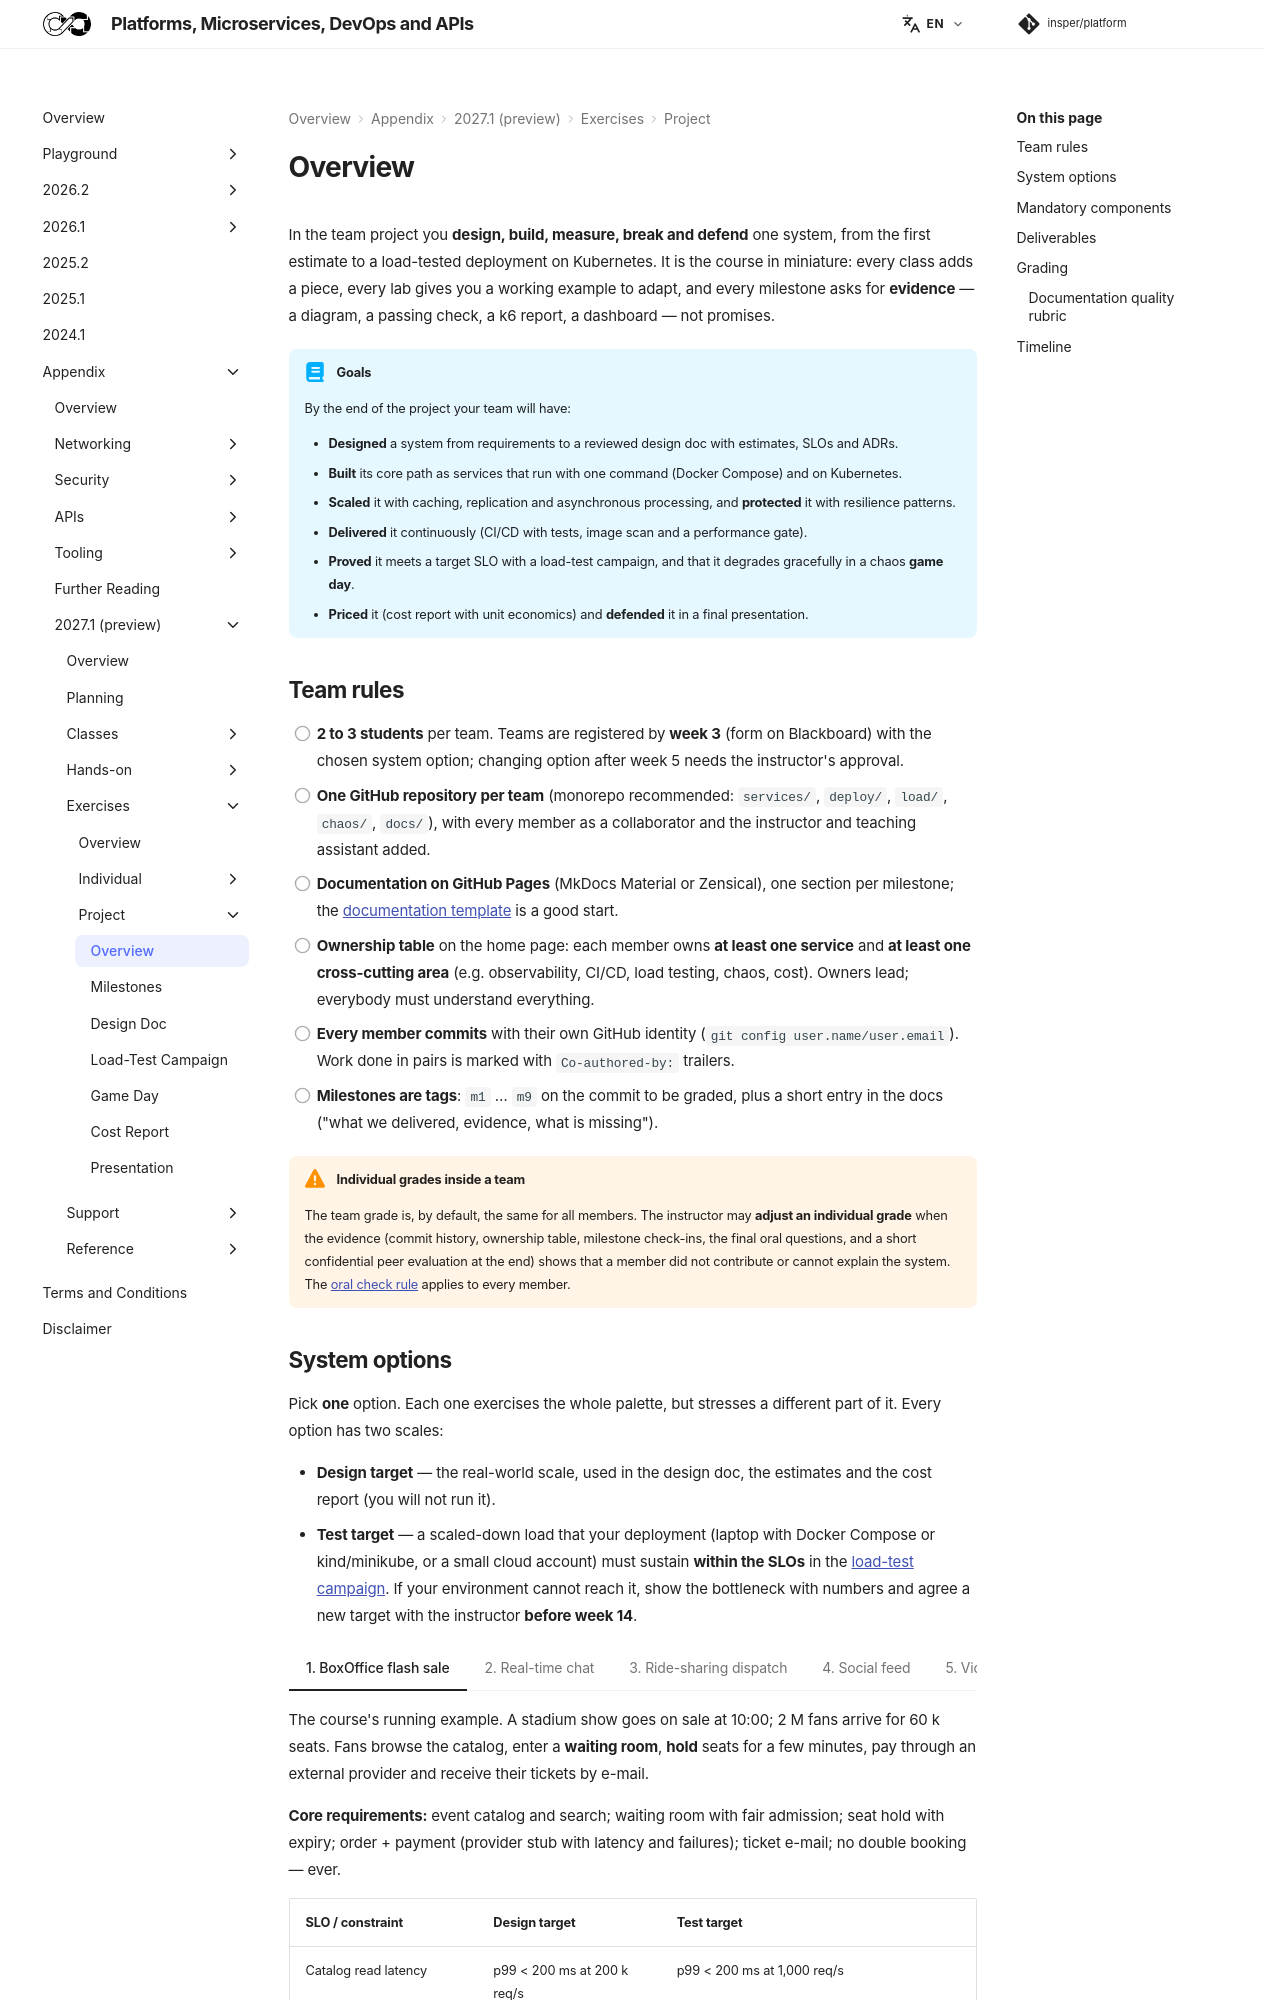

repository: Insper/platform · page: 2027.1/exercises/project/index.html · generator: mkdocs

In the team project you **design, build, measure, break and defend** one system, from the first estimate to a load-tested deployment on Kubernetes. It is the course in miniature: every class adds a piece, every lab gives you a working example to adapt, and every milestone asks for **evidence** — a diagram, a passing check, a k6 report, a dashboard — not promises.

!!! abstract "Goals"

    By the end of the project your team will have:

    - **Designed** a system from requirements to a reviewed design doc with estimates, SLOs and ADRs.
    - **Built** its core path as services that run with one command (Docker Compose) and on Kubernetes.
    - **Scaled** it with caching, replication and asynchronous processing, and **protected** it with resilience patterns.
    - **Delivered** it continuously (CI/CD with tests, image scan and a performance gate).
    - **Proved** it meets a target SLO with a load-test campaign, and that it degrades gracefully in a chaos **game day**.
    - **Priced** it (cost report with unit economics) and **defended** it in a final presentation.

## Team rules

- [ ] **2 to 3 students** per team. Teams are registered by **week 3** (form on Blackboard) with the chosen system option; changing option after week 5 needs the instructor's approval.
- [ ] **One GitHub repository per team** (monorepo recommended: `services/`, `deploy/`, `load/`, `chaos/`, `docs/`), with every member as a collaborator and the instructor and teaching assistant added.
- [ ] **Documentation on GitHub Pages** (MkDocs Material or Zensical), one section per milestone; the [documentation template](https://hsandmann.github.io/documentation.template/){target="_blank"} is a good start.
- [ ] **Ownership table** on the home page: each member owns **at least one service** and **at least one cross-cutting area** (e.g. observability, CI/CD, load testing, chaos, cost). Owners lead; everybody must understand everything.
- [ ] **Every member commits** with their own GitHub identity (`git config user.name/user.email`). Work done in pairs is marked with `Co-authored-by:` trailers.
- [ ] **Milestones are tags**: `m1` … `m9` on the commit to be graded, plus a short entry in the docs ("what we delivered, evidence, what is missing").

!!! warning "Individual grades inside a team"

    The team grade is, by default, the same for all members. The instructor may **adjust an individual grade** when the evidence (commit history, ownership table, milestone check-ins, the final oral questions, and a short confidential peer evaluation at the end) shows that a member did not contribute or cannot explain the system. The [oral check rule](../index.md#use-of-ai-tools) applies to every member.
